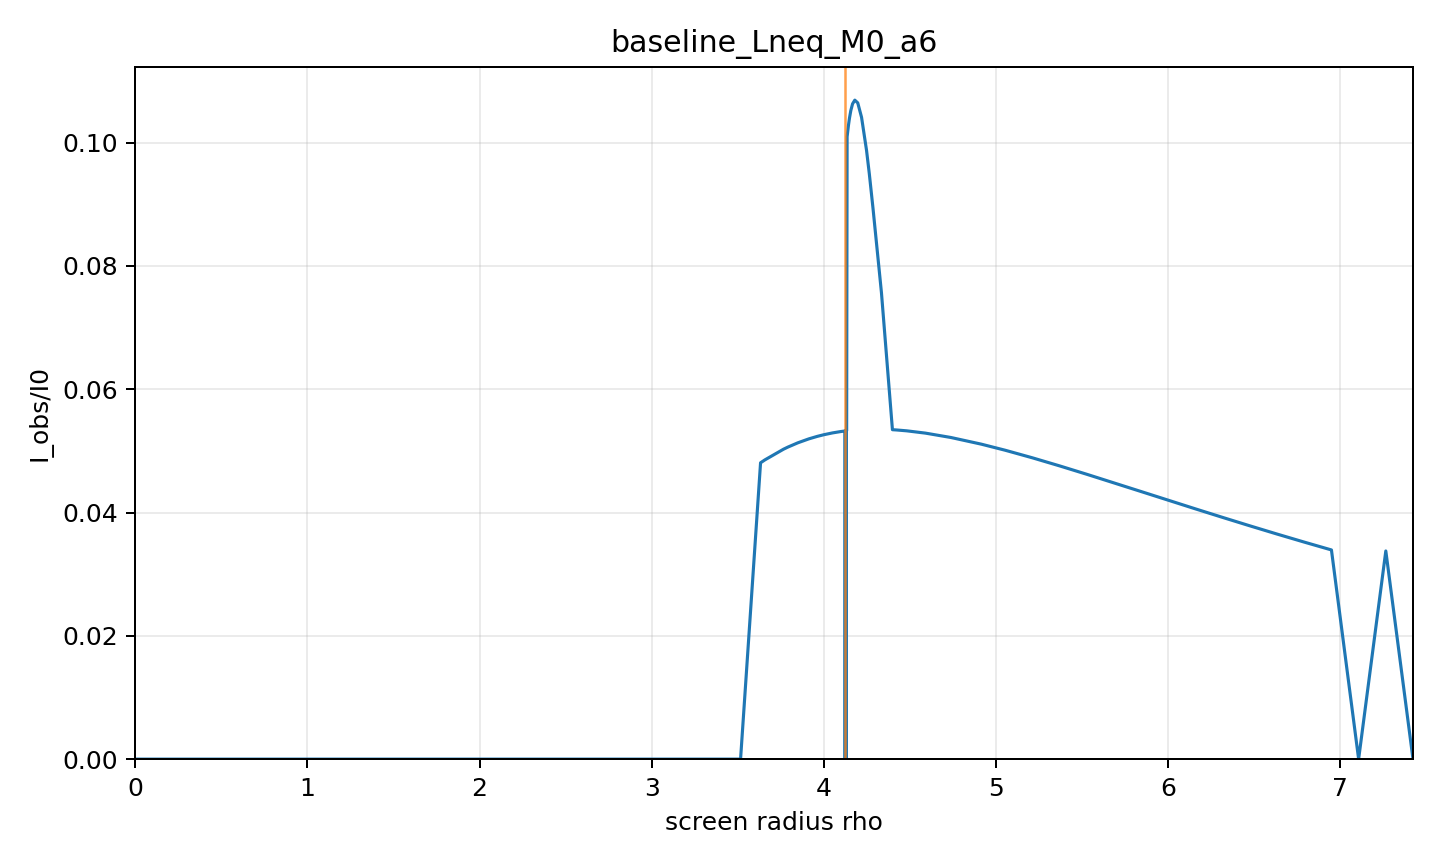

The data file committed next to this chart (first rows):
rho, alpha, b, Iobs_over_I0, direct, lensing_ring, photon_ring, intersection_count, termination_reason, max_phi_reached, phi_end
0.0, 0.0, 0.0, 0.0, 0.0, 0.0, 0.0, 0, axis, False, 0.0
0.158, 0.01644, 0.227, 0, 0.0, 0.0, 0.0, 0, black_hole_horizon, False, 0.08837
0.3159, 0.03286, 0.4538, 0, 0.0, 0.0, 0.0, 0, black_hole_horizon, False, 0.177
0.4739, 0.04928, 0.6802, 0, 0.0, 0.0, 0.0, 0, black_hole_horizon, False, 0.2661
0.6318, 0.06566, 0.9061, 0, 0.0, 0.0, 0.0, 0, black_hole_horizon, False, 0.3559
0.7898, 0.08201, 1.131, 0, 0.0, 0.0, 0.0, 0, black_hole_horizon, False, 0.4467
0.9477, 0.09831, 1.356, 0, 0.0, 0.0, 0.0, 0, black_hole_horizon, False, 0.5388
1.106, 0.1146, 1.579, 0, 0.0, 0.0, 0.0, 0, black_hole_horizon, False, 0.6324
1.264, 0.1308, 1.801, 0, 0.0, 0.0, 0.0, 0, black_hole_horizon, False, 0.728
1.422, 0.1469, 2.021, 0, 0.0, 0.0, 0.0, 0, black_hole_horizon, False, 0.8259
1.58, 0.1629, 2.24, 0, 0.0, 0.0, 0.0, 0, black_hole_horizon, False, 0.9266
1.737, 0.1789, 2.457, 0, 0.0, 0.0, 0.0, 0, black_hole_horizon, False, 1.03
1.895, 0.1948, 2.673, 0, 0.0, 0.0, 0.0, 0, black_hole_horizon, False, 1.138
2.053, 0.2105, 2.886, 0, 0.0, 0.0, 0.0, 0, black_hole_horizon, False, 1.25
2.211, 0.2262, 3.097, 0, 0.0, 0.0, 0.0, 0, black_hole_horizon, False, 1.368
2.369, 0.2418, 3.306, 0, 0.0, 0.0, 0.0, 0, black_hole_horizon, False, 1.492
2.527, 0.2572, 3.513, 0, 0.0, 0.0, 0.0, 0, black_hole_horizon, False, 1.624
2.685, 0.2725, 3.717, 0, 0.0, 0.0, 0.0, 0, black_hole_horizon, False, 1.766
2.843, 0.2877, 3.918, 0, 0.0, 0.0, 0.0, 0, black_hole_horizon, False, 1.92
3.001, 0.3027, 4.117, 0, 0.0, 0.0, 0.0, 0, black_hole_horizon, False, 2.089
3.093, 0.3114, 4.232, 0, 0.0, 0.0, 0.0, 0, black_hole_horizon, False, 2.196
3.159, 0.3176, 4.313, 0, 0.0, 0.0, 0.0, 0, black_hole_horizon, False, 2.278
3.317, 0.3324, 4.506, 0, 0.0, 0.0, 0.0, 0, black_hole_horizon, False, 2.495
3.333, 0.3339, 4.526, 0, 0.0, 0.0, 0.0, 0, black_hole_horizon, False, 2.518
3.475, 0.347, 4.697, 0, 0.0, 0.0, 0.0, 0, black_hole_horizon, False, 2.751
3.517, 0.3509, 4.746, 0, 0.0, 0.0, 0.0, 0, black_hole_horizon, False, 2.828
3.633, 0.3615, 4.884, 0.04807, 0.04807, 0.0, 0.0, 1, black_hole_horizon, False, 3.069
3.658, 0.3637, 4.913, 0.04853, 0.04853, 0.0, 0.0, 1, black_hole_horizon, False, 3.128
3.766, 0.3736, 5.04, 0.05027, 0.05027, 0.0, 0.0, 1, black_hole_horizon, False, 3.42
3.791, 0.3758, 5.068, 0.0506, 0.0506, 0.0, 0.0, 1, black_hole_horizon, False, 3.498
3.849, 0.381, 5.136, 0.05131, 0.05131, 0.0, 0.0, 1, black_hole_horizon, False, 3.707
3.913, 0.3868, 5.209, 0.05194, 0.05194, 0.0, 0.0, 1, black_hole_horizon, False, 3.989
3.949, 0.3899, 5.249, 0.05225, 0.05225, 0.0, 0.0, 1, black_hole_horizon, False, 4.183
3.962, 0.3911, 5.265, 0.05235, 0.05235, 0.0, 0.0, 1, black_hole_horizon, False, 4.268
4, 0.3945, 5.307, 0.05261, 0.05261, 0.0, 0.0, 1, black_hole_horizon, False, 4.544
4.029, 0.397, 5.34, 0.05279, 0.05279, 0.0, 0.0, 1, black_hole_horizon, False, 4.817
4.051, 0.399, 5.365, 0.05291, 0.05291, 0.0, 0.0, 1, black_hole_horizon, False, 5.089
4.068, 0.4005, 5.384, 0.053, 0.053, 0.0, 0.0, 1, black_hole_horizon, False, 5.359
4.081, 0.4016, 5.399, 0.05306, 0.05306, 0.0, 0.0, 1, black_hole_horizon, False, 5.628
4.091, 0.4025, 5.41, 0.0531, 0.0531, 0.0, 0.0, 1, black_hole_horizon, False, 5.896
4.099, 0.4032, 5.419, 0.05313, 0.05313, 0.0, 0.0, 1, black_hole_horizon, False, 6.163
4.105, 0.4037, 5.425, 0.05316, 0.05316, 0.0, 0.0, 1, black_hole_horizon, False, 6.43
4.107, 0.4039, 5.427, 0.05316, 0.05316, 0.0, 0.0, 1, black_hole_horizon, False, 6.537
4.109, 0.4041, 5.43, 0.05317, 0.05317, 0.0, 0.0, 1, black_hole_horizon, False, 6.696
4.113, 0.4044, 5.434, 0.05319, 0.05319, 0.0, 0.0, 1, black_hole_horizon, False, 6.962
4.115, 0.4047, 5.437, 0.0532, 0.0532, 0.0, 0.0, 1, black_hole_horizon, False, 7.228
4.117, 0.4048, 5.439, 0.0532, 0.0532, 0.0, 0.0, 1, black_hole_horizon, False, 7.493
4.119, 0.405, 5.441, 0.05321, 0.05321, 0.0, 0.0, 1, black_hole_horizon, False, 7.758
4.12, 0.4051, 5.443, 0.05321, 0.05321, 0.0, 0.0, 1, black_hole_horizon, False, 8.023
4.121, 0.4052, 5.444, 0.05322, 0.05322, 0.0, 0.0, 1, black_hole_horizon, False, 8.288
4.122, 0.4052, 5.444, 0.05322, 0.05322, 0.0, 0.0, 1, black_hole_horizon, False, 8.553
4.122, 0.4053, 5.445, 0.05322, 0.05322, 0.0, 0.0, 1, black_hole_horizon, False, 8.818
4.123, 0.4053, 5.446, 0.05322, 0.05322, 0.0, 0.0, 1, black_hole_horizon, False, 9.082
4.123, 0.4053, 5.446, 0.05323, 0.05323, 0.0, 0.0, 1, black_hole_horizon, False, 9.347
4.123, 0.4054, 5.446, 0.05323, 0.05323, 0.0, 0.0, 1, black_hole_horizon, False, 9.612
4.124, 0.4054, 5.446, 0.05323, 0.05323, 0.0, 0.0, 1, black_hole_horizon, False, 9.876
4.124, 0.4054, 5.447, 0.05323, 0.05323, 0.0, 0.0, 1, black_hole_horizon, False, 10.14
4.124, 0.4054, 5.447, 0.05323, 0.05323, 0.0, 0.0, 1, black_hole_horizon, False, 10.41
4.124, 0.4054, 5.447, 0.05323, 0.05323, 0.0, 0.0, 1, black_hole_horizon, False, 10.67
4.124, 0.4054, 5.447, 0.05323, 0.05323, 0.0, 0.0, 1, black_hole_horizon, False, 10.93
... 85 more rows
